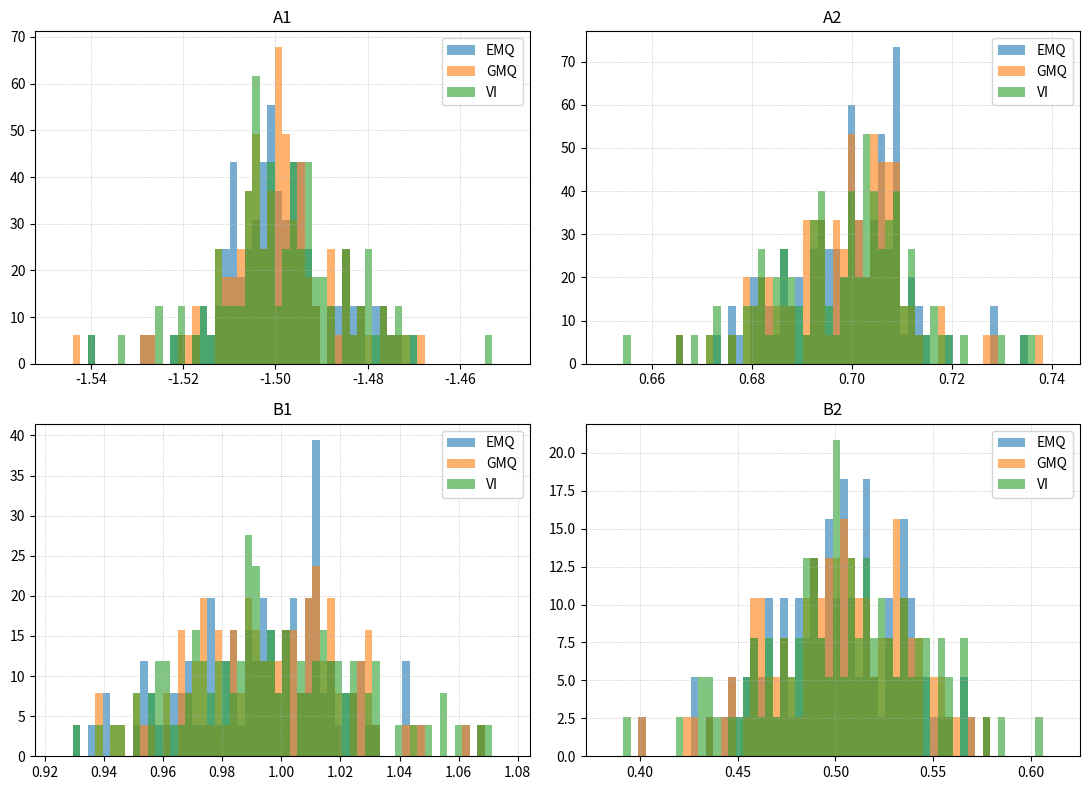

Reproduce this figure in Python.
import numpy as np
import matplotlib.pyplot as plt
from pathlib import Path

def safe_get(x: np.ndarray, idx: int) -> float:
    return float(x[idx]) if 0 <= idx < x.size else 0.0

def build_regression(y: np.ndarray, u: np.ndarray, na: int, nb: int, nk: int):
    start = max(na, nb + nk)
    N = y.size
    M = N - start
    Phi = np.zeros((M, na + nb))
    Y = np.zeros(M)
    for idx, k in enumerate(range(start, N)):
        for i in range(1, na + 1):
            Phi[idx, i - 1] = -safe_get(y, k - i)
        for j in range(1, nb + 1):
            Phi[idx, na + j - 1] = safe_get(u, k - nk - (j - 1))
        Y[idx] = safe_get(y, k)
    return Phi, Y, start

def estimate_arx_ls_from_YPhi(Y: np.ndarray, Phi: np.ndarray):
    theta = np.linalg.pinv(Phi) @ Y
    return theta

def estimate_arx_ls(y: np.ndarray, u: np.ndarray, na: int, nb: int, nk: int):
    Phi, Y, _ = build_regression(y, u, na, nb, nk)
    theta = estimate_arx_ls_from_YPhi(Y, Phi)
    return theta[:na].copy(), theta[na:].copy()

def simulate_generator(A: np.ndarray, B: np.ndarray, nk: int, u: np.ndarray, w: np.ndarray, H_alpha: float):
    N = u.size
    na = A.size
    nb = B.size
    y = np.zeros(N)
    e = np.zeros(N)
    for k in range(N):
        
        ar_part = 0.0
        for i in range(1, na + 1):
            ar_part -= A[i - 1] * safe_get(y, k - i)
        in_part = 0.0

        for j in range(1, nb + 1):
            in_part += B[j - 1] * safe_get(u, k - nk - (j - 1))

        e[k] = safe_get(w, k) - H_alpha * safe_get(e, k - 1)

        y[k] = ar_part + in_part + e[k]
    return y

def simulate_arx(theta: np.ndarray, u: np.ndarray, na: int, nb: int, nk: int):
    A = theta[:na]
    B = theta[na:]
    N = u.size
    y = np.zeros(N)
    for k in range(N):
        ar_part = 0.0
        for i in range(1, na + 1):
            ar_part -= A[i - 1] * safe_get(y, k - i)
        in_part = 0.0
        for j in range(1, nb + 1):
            in_part += B[j - 1] * safe_get(u, k - nk - (j - 1))
        y[k] = ar_part + in_part
    return y

def iterative_iv(y: np.ndarray, u: np.ndarray, na: int, nb: int, nk: int, n_iter: int = 8):
    Phi, Y, start = build_regression(y, u, na, nb, nk)
    theta = np.linalg.pinv(Phi) @ Y
    N = y.size
    for _ in range(n_iter):
        y_sim = simulate_arx(theta, u, na, nb, nk)
        M = Phi.shape[0]
        Z = np.zeros_like(Phi)
        for idx, k in enumerate(range(start, N)):
            for i in range(1, na + 1):
                Z[idx, i - 1] = -safe_get(y_sim, k - i)
            for j in range(1, nb + 1):
                Z[idx, na + j - 1] = safe_get(u, k - nk - (j - 1))
        ZtPhi = Z.T @ Phi
        theta = np.linalg.pinv(ZtPhi) @ (Z.T @ Y)
    return theta[:na].copy(), theta[na:].copy()

def prefilter_sequence(seq: np.ndarray, alpha: float):
    N = seq.size
    out = np.zeros_like(seq)
    for k in range(N):
        out[k] = seq[k] + alpha * safe_get(out, k - 1)
    return out

def estimate_els(y: np.ndarray, u: np.ndarray, na: int, nb: int, nk: int, n_iter: int = 6):
    theta = np.zeros(na + nb)
    A_ls, B_ls = estimate_arx_ls(y, u, na, nb, nk)
    theta[:na] = A_ls
    theta[na:] = B_ls
    N = y.size
    for _ in range(n_iter):
        Phi, Y, _ = build_regression(y, u, na, nb, nk)
        res = Y - (Phi @ theta)
        if res.size < 2:
            alpha = 0.0
        else:
            num = np.dot(res[1:], res[:-1])
            den = np.dot(res[:-1], res[:-1])
            s = num / den if den != 0 else 0.0
            alpha = -s
        y_pref = prefilter_sequence(y, alpha)
        u_pref = prefilter_sequence(u, alpha)
        Phi_pref, Y_pref, _ = build_regression(y_pref, u_pref, na, nb, nk)
        theta = np.linalg.pinv(Phi_pref) @ Y_pref
    return theta[:na].copy(), theta[na:].copy()

def estimate_gls_with_true_filter(y: np.ndarray, u: np.ndarray, na: int, nb: int, nk: int, true_alpha: float):
    y_pref = prefilter_sequence(y, true_alpha)
    u_pref = prefilter_sequence(u, true_alpha)
    Phi_pref, Y_pref, _ = build_regression(y_pref, u_pref, na, nb, nk)
    theta = np.linalg.pinv(Phi_pref) @ Y_pref
    return theta[:na].copy(), theta[na:].copy()

N_steps = 50
n_runs = 100
na = 2
nb = 2
nk = 0
iv_iters = 4
els_iters = 4
true_alpha = 0.5
A_true = np.array([-1.5, 0.7])
B_true = np.array([1.0, 0.5])

rng = np.random.default_rng(1)
u_fixed = rng.uniform(-1, 1, N_steps)

def storage(n):
    return {
        'A1_els': np.zeros(n), 'A2_els': np.zeros(n), 'B1_els': np.zeros(n), 'B2_els': np.zeros(n),
        'A1_gls': np.zeros(n), 'A2_gls': np.zeros(n), 'B1_gls': np.zeros(n), 'B2_gls': np.zeros(n),
        'A1_iv':  np.zeros(n), 'A2_iv':  np.zeros(n), 'B1_iv':  np.zeros(n), 'B2_iv':  np.zeros(n),
    }

results = storage(n_runs)

for run in range(n_runs):
    w = rng.normal(0, 0.1, N_steps)
    y = simulate_generator(A_true, B_true, nk, u_fixed, w, H_alpha=true_alpha)

    A_els, B_els = estimate_els(y, u_fixed, na, nb, nk, n_iter=els_iters)
    A_gls, B_gls = estimate_gls_with_true_filter(y, u_fixed, na, nb, nk, true_alpha=true_alpha)
    A_iv, B_iv = iterative_iv(y, u_fixed, na, nb, nk, n_iter=iv_iters)

    results['A1_els'][run] = A_els[0]
    results['A2_els'][run] = A_els[1]
    results['B1_els'][run] = B_els[0]
    results['B2_els'][run] = B_els[1]

    results['A1_gls'][run] = A_gls[0]
    results['A2_gls'][run] = A_gls[1]
    results['B1_gls'][run] = B_gls[0]
    results['B2_gls'][run] = B_gls[1]

    results['A1_iv'][run] = A_iv[0]
    results['A2_iv'][run] = A_iv[1]
    results['B1_iv'][run] = B_iv[0]
    results['B2_iv'][run] = B_iv[1]

def plot_three_histograms(data_dict, outdir="imagens", bins=60):
    Path(outdir).mkdir(exist_ok=True, parents=True)
    params = [('A1', 'A1_els', 'A1_gls', 'A1_iv'),
              ('A2', 'A2_els', 'A2_gls', 'A2_iv'),
              ('B1', 'B1_els', 'B1_gls', 'B1_iv'),
              ('B2', 'B2_els', 'B2_gls', 'B2_iv')]

    fig, axes = plt.subplots(2, 2, figsize=(11, 8))
    axes = axes.flatten()
    labels = ['EMQ', 'GMQ', 'VI']
    colors = ['C0', 'C1', 'C2']

    for ax, (label, k_els, k_gls, k_iv) in zip(axes, params):
        d_els = data_dict[k_els]
        d_gls = data_dict[k_gls]
        d_iv = data_dict[k_iv]
        combined_min = min(d_els.min(), d_gls.min(), d_iv.min())
        combined_max = max(d_els.max(), d_gls.max(), d_iv.max())
        span = combined_max - combined_min
        if span == 0:
            combined_min -= 0.5
            combined_max += 0.5
        else:
            combined_min -= 0.05 * span
            combined_max += 0.05 * span
        bins_edges = np.linspace(combined_min, combined_max, bins + 1)

        ax.hist(d_els, bins=bins_edges, density=True, alpha=0.6, label='EMQ', color=colors[0], edgecolor='none')
        ax.hist(d_gls, bins=bins_edges, density=True, alpha=0.6, label='GMQ', color=colors[1], edgecolor='none')
        ax.hist(d_iv,  bins=bins_edges, density=True, alpha=0.6, label='VI',  color=colors[2], edgecolor='none')

        ax.set_title(label)
        ax.legend()
        ax.grid(True, linestyle=':', linewidth=0.5)

    plt.tight_layout()
    outpath = Path(outdir) / "ararx_histogramas.png"
    plt.savefig(outpath, dpi=150)
    plt.close(fig)
    print(f"Saved figure: {outpath}")

plot_three_histograms(results, outdir="imagens", bins=60)
